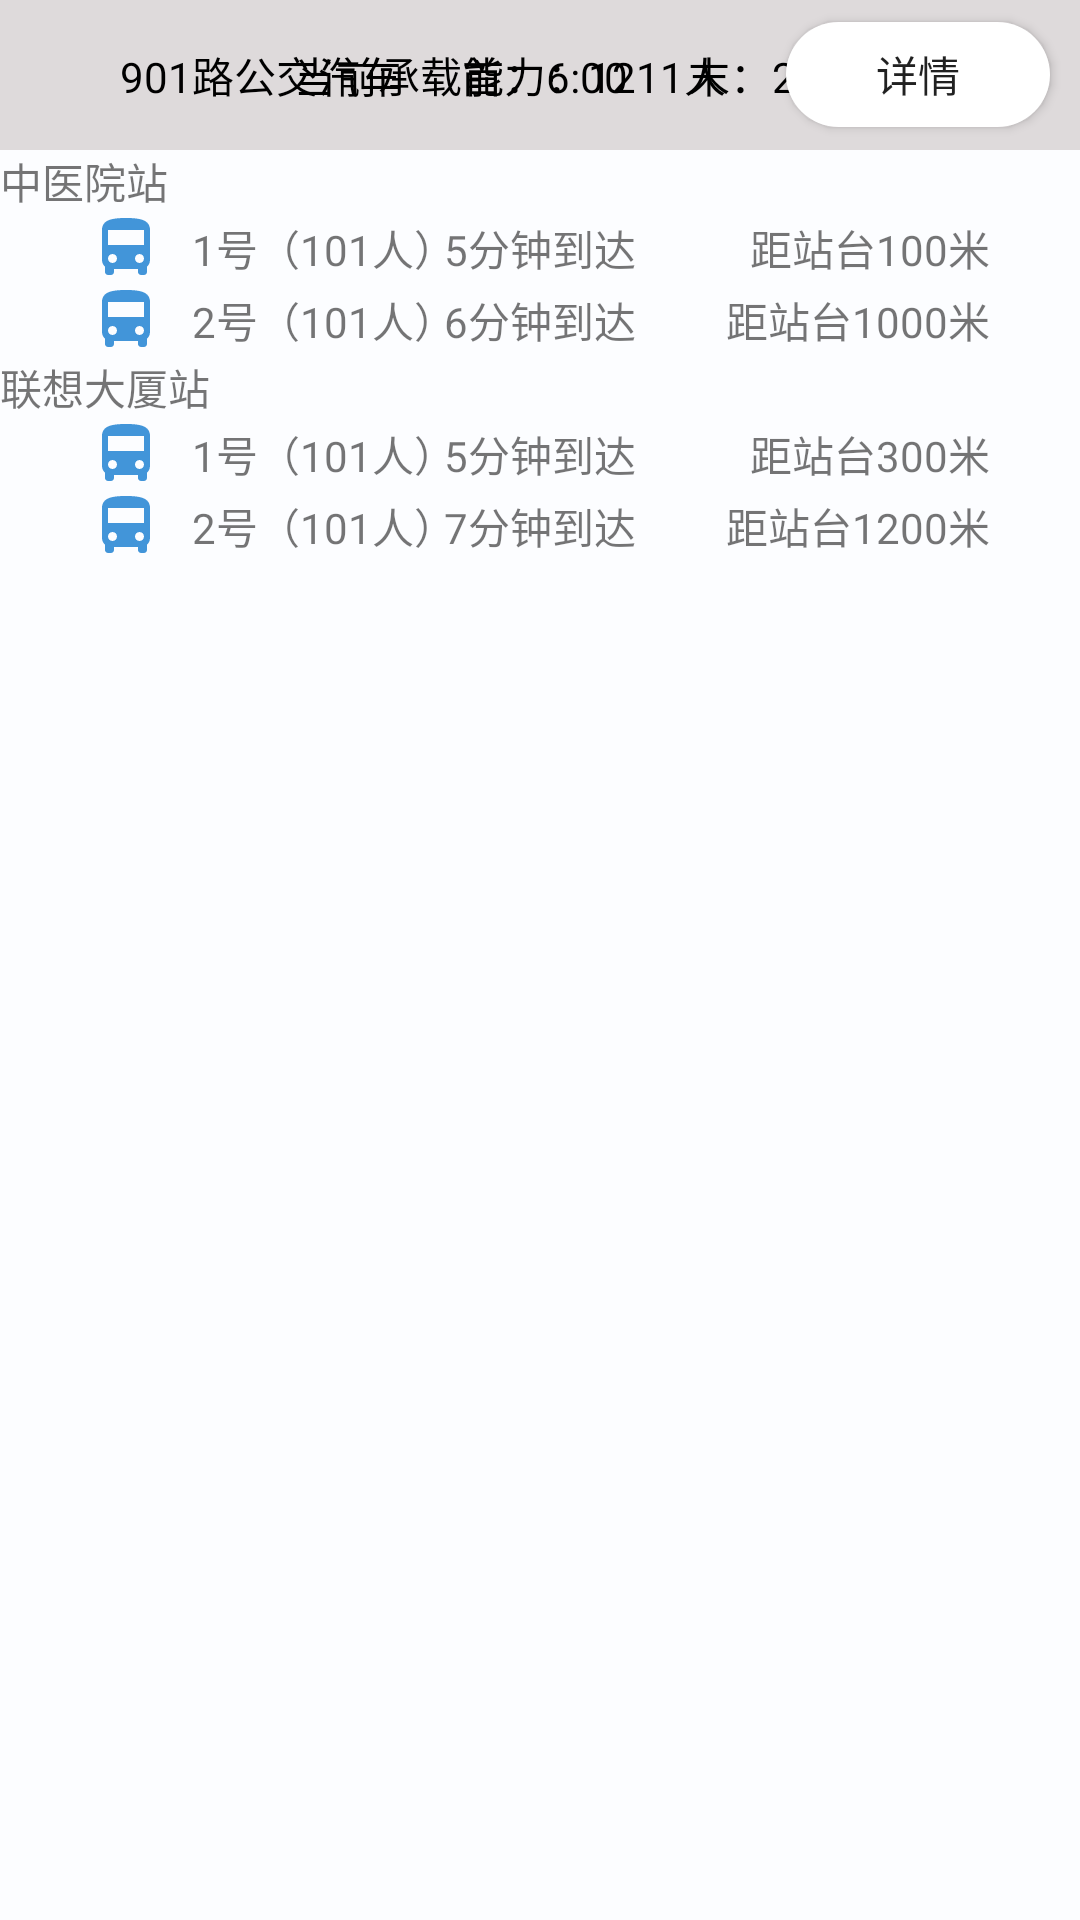

Write the Android layout XML for this screen, with the resource values it uses.
<!-- AndroidManifest.xml: application theme AppTheme.NoAction -->
<!-- res/layout/view_bus.xml -->
<?xml version="1.0" encoding="utf-8"?>
<LinearLayout
    xmlns:android="http://schemas.android.com/apk/res/android"
    xmlns:app="http://schemas.android.com/apk/res-auto"
    android:layout_width="match_parent"
    android:layout_height="match_parent"
    android:orientation="vertical"
    android:background="#fcfdff">

    <RelativeLayout
        android:layout_width="match_parent"
        android:layout_height="50dp"
        android:background="#dedadb">
        <ImageView
            android:scaleType="fitCenter"
            android:layout_alignParentStart="true"
            android:layout_centerVertical="true"
            android:layout_marginStart="10dp"
            android:id="@+id/busImg"
            android:layout_width="wrap_content"
            android:layout_height="wrap_content"
            app:srcCompat="@drawable/ic_directions_bus_black_24dp"/>
        <TextView
            android:textColor="#000"
            android:layout_toEndOf="@+id/busImg"
            android:layout_centerVertical="true"
            android:layout_marginStart="30dp"
            android:id="@+id/busNo"
            android:layout_width="wrap_content"
            android:layout_height="wrap_content"
            android:text="901路公交汽车"/>
        <TextView
            android:textColor="#000"
            android:layout_toEndOf="@+id/busNo"
            android:layout_centerVertical="true"
            android:layout_marginStart="20dp"
            android:id="@+id/busFirst"
            android:layout_width="wrap_content"
            android:layout_height="wrap_content"
            android:text="首：6:00"/>
        <TextView
            android:textColor="#000"
            android:layout_toEndOf="@+id/busFirst"
            android:layout_centerVertical="true"
            android:layout_marginStart="20dp"
            android:id="@+id/busEnd"
            android:layout_width="wrap_content"
            android:layout_height="wrap_content"
            android:text="末：21:00"/>
        <TextView
            android:textColor="#000"
            android:layout_toStartOf="@id/busInfoBtn"
            android:layout_centerVertical="true"
            android:layout_marginEnd="20dp"
            android:id="@+id/busPeople"
            android:layout_width="wrap_content"
            android:layout_height="wrap_content"
            android:text="当前承载能力：1211人"/>
        <Button
            android:background="@drawable/bus_info_btn"
            android:layout_alignParentEnd="true"
            android:layout_centerVertical="true"
            android:layout_marginEnd="10dp"
            android:id="@+id/busInfoBtn"
            android:layout_width="wrap_content"
            android:layout_height="35dp"
            android:text="详情"/>
    </RelativeLayout>

        <LinearLayout
            android:id="@+id/centerHospitalStation"
            android:layout_width="match_parent"
            android:layout_height="wrap_content"
            android:orientation="horizontal">
            <ImageView
                android:id="@+id/arrowImg1"
                android:layout_width="wrap_content"
                android:layout_height="wrap_content"
                android:scaleType="fitCenter"
                app:srcCompat="@drawable/ic_expand_more_black_24dp"/>
            <TextView
                android:layout_gravity="center"
                android:layout_width="wrap_content"
                android:layout_height="wrap_content"
                android:text="中医院站"/>
        </LinearLayout>
    <LinearLayout
        android:id="@+id/centerHospitalBus"
        android:orientation="vertical"
        android:layout_width="match_parent"
        android:layout_height="wrap_content">
        <RelativeLayout
            android:layout_width="match_parent"
            android:layout_height="wrap_content">
            <ImageView
                android:layout_alignParentStart="true"
                android:layout_centerVertical="true"
                android:layout_marginStart="30dp"
                android:id="@+id/bus_img1"
                android:scaleType="fitCenter"
                android:layout_width="wrap_content"
                android:layout_height="wrap_content"
                app:srcCompat="@drawable/ic_directions_bus_blue_24dp"/>
            <TextView
                android:layout_toEndOf="@+id/bus_img1"
                android:layout_centerVertical="true"
                android:layout_marginStart="10dp"
                android:id="@+id/bus_no1"
                android:layout_width="wrap_content"
                android:layout_height="wrap_content"
                android:text="1号（101人）"/>
            <TextView
                android:layout_centerInParent="true"
                android:layout_centerVertical="true"
                android:id="@+id/bus_arriveTime1"
                android:layout_width="wrap_content"
                android:layout_height="wrap_content"
                android:text="5分钟到达"/>
            <TextView
                android:layout_alignParentEnd="true"
                android:layout_centerVertical="true"
                android:layout_marginEnd="30dp"
                android:id="@+id/bus_distance1"
                android:layout_width="wrap_content"
                android:layout_height="wrap_content"
                android:text="距站台100米"/>
        </RelativeLayout>
        <RelativeLayout
            android:layout_width="match_parent"
            android:layout_height="wrap_content">
            <ImageView
                android:layout_alignParentStart="true"
                android:layout_centerVertical="true"
                android:layout_marginStart="30dp"
                android:id="@+id/bus_img2"
                android:scaleType="fitCenter"
                android:layout_width="wrap_content"
                android:layout_height="wrap_content"
                app:srcCompat="@drawable/ic_directions_bus_blue_24dp"/>
            <TextView
                android:layout_toEndOf="@+id/bus_img2"
                android:layout_centerVertical="true"
                android:layout_marginStart="10dp"
                android:id="@+id/bus_no2"
                android:layout_width="wrap_content"
                android:layout_height="wrap_content"
                android:text="2号（101人）"/>
            <TextView
                android:layout_centerInParent="true"
                android:layout_centerVertical="true"
                android:id="@+id/bus_arriveTime2"
                android:layout_width="wrap_content"
                android:layout_height="wrap_content"
                android:text="6分钟到达"/>
            <TextView
                android:layout_alignParentEnd="true"
                android:layout_centerVertical="true"
                android:layout_marginEnd="30dp"
                android:id="@+id/bus_distance2"
                android:layout_width="wrap_content"
                android:layout_height="wrap_content"
                android:text="距站台1000米"/>
        </RelativeLayout>
    </LinearLayout>

        <LinearLayout
            android:id="@+id/lenevoStation"
            android:layout_width="match_parent"
            android:layout_height="wrap_content"
            android:orientation="horizontal">
            <ImageView
                android:id="@+id/arrowImg2"
                android:layout_width="wrap_content"
                android:layout_height="wrap_content"
                android:scaleType="fitCenter"
                app:srcCompat="@drawable/ic_expand_more_black_24dp"/>
            <TextView
                android:layout_gravity="center"
                android:layout_width="wrap_content"
                android:layout_height="wrap_content"
                android:text="联想大厦站"/>
        </LinearLayout>
    <LinearLayout
        android:id="@+id/lenevoBus"
        android:layout_width="match_parent"
        android:layout_height="wrap_content"
        android:orientation="vertical">
        <RelativeLayout
            android:layout_width="match_parent"
            android:layout_height="wrap_content">
            <ImageView
                android:layout_alignParentStart="true"
                android:layout_centerVertical="true"
                android:layout_marginStart="30dp"
                android:id="@+id/bus_img3"
                android:scaleType="fitCenter"
                android:layout_width="wrap_content"
                android:layout_height="wrap_content"
                app:srcCompat="@drawable/ic_directions_bus_blue_24dp"/>
            <TextView
                android:layout_toEndOf="@+id/bus_img3"
                android:layout_centerVertical="true"
                android:layout_marginStart="10dp"
                android:id="@+id/bus_no3"
                android:layout_width="wrap_content"
                android:layout_height="wrap_content"
                android:text="1号（101人）"/>
            <TextView
                android:layout_centerInParent="true"
                android:layout_centerVertical="true"
                android:id="@+id/bus_arriveTime3"
                android:layout_width="wrap_content"
                android:layout_height="wrap_content"
                android:text="5分钟到达"/>
            <TextView
                android:layout_alignParentEnd="true"
                android:layout_centerVertical="true"
                android:layout_marginEnd="30dp"
                android:id="@+id/bus_distance3"
                android:layout_width="wrap_content"
                android:layout_height="wrap_content"
                android:text="距站台300米"/>
        </RelativeLayout>
        <RelativeLayout
            android:layout_width="match_parent"
            android:layout_height="wrap_content">
            <ImageView
                android:layout_alignParentStart="true"
                android:layout_centerVertical="true"
                android:layout_marginStart="30dp"
                android:id="@+id/bus_img4"
                android:scaleType="fitCenter"
                android:layout_width="wrap_content"
                android:layout_height="wrap_content"
                app:srcCompat="@drawable/ic_directions_bus_blue_24dp"/>
            <TextView
                android:layout_toEndOf="@+id/bus_img4"
                android:layout_centerVertical="true"
                android:layout_marginStart="10dp"
                android:id="@+id/bus_no4"
                android:layout_width="wrap_content"
                android:layout_height="wrap_content"
                android:text="2号（101人）"/>
            <TextView
                android:layout_centerInParent="true"
                android:layout_centerVertical="true"
                android:id="@+id/bus_arriveTime4"
                android:layout_width="wrap_content"
                android:layout_height="wrap_content"
                android:text="7分钟到达"/>
            <TextView
                android:layout_alignParentEnd="true"
                android:layout_centerVertical="true"
                android:layout_marginEnd="30dp"
                android:id="@+id/bus_distance4"
                android:layout_width="wrap_content"
                android:layout_height="wrap_content"
                android:text="距站台1200米"/>
        </RelativeLayout>
    </LinearLayout>
</LinearLayout>
<!-- resources referenced by this layout -->
<resources>
  <!-- drawable bus_info_btn (drawable) -->
  <?xml version="1.0" encoding="utf-8"?>
  <selector xmlns:android="http://schemas.android.com/apk/res/android">
  <item>
      <shape android:shape="rectangle">
          <corners android:radius="50dp" />
          <solid android:color="#ffffff" />
          <stroke android:color="#fff"/>
      </shape>
  </item>
  </selector>
  <!-- drawable ic_directions_bus_blue_24dp (drawable) -->
  <vector xmlns:android="http://schemas.android.com/apk/res/android"
          android:width="24dp"
          android:height="24dp"
          android:viewportWidth="24.0"
          android:viewportHeight="24.0">
      <path
          android:fillColor="#4295d9"
          android:pathData="M4,16c0,0.88 0.39,1.67 1,2.22L5,20c0,0.55 0.45,1 1,1h1c0.55,0 1,-0.45 1,-1v-1h8v1c0,0.55 0.45,1 1,1h1c0.55,0 1,-0.45 1,-1v-1.78c0.61,-0.55 1,-1.34 1,-2.22L20,6c0,-3.5 -3.58,-4 -8,-4s-8,0.5 -8,4v10zM7.5,17c-0.83,0 -1.5,-0.67 -1.5,-1.5S6.67,14 7.5,14s1.5,0.67 1.5,1.5S8.33,17 7.5,17zM16.5,17c-0.83,0 -1.5,-0.67 -1.5,-1.5s0.67,-1.5 1.5,-1.5 1.5,0.67 1.5,1.5 -0.67,1.5 -1.5,1.5zM18,11L6,11L6,6h12v5z"/>
  </vector>
  <style name="AppTheme.NoAction" parent="AppTheme">
          
          <item name="colorPrimary">#00000000</item>
          <item name="colorPrimaryDark">#00000000</item>
          <item name="windowActionBar">false</item>
          <item name="windowNoTitle">true</item>
      </style>
  <style name="AppTheme" parent="Theme.AppCompat.Light.DarkActionBar">
          
          <item name="colorPrimary">@color/colorPrimary</item>
          <item name="colorPrimaryDark">@color/colorPrimaryDark</item>
          <item name="colorAccent">@color/colorAccent</item>
      </style>
  <!-- not gathered from this repository: default colours our renderer supplied (Android Studio template values) -->
  <color name="colorPrimary">#FF6200EE</color>
  <color name="colorPrimaryDark">#FF3700B3</color>
  <color name="colorAccent">#FF03DAC5</color>
</resources>
